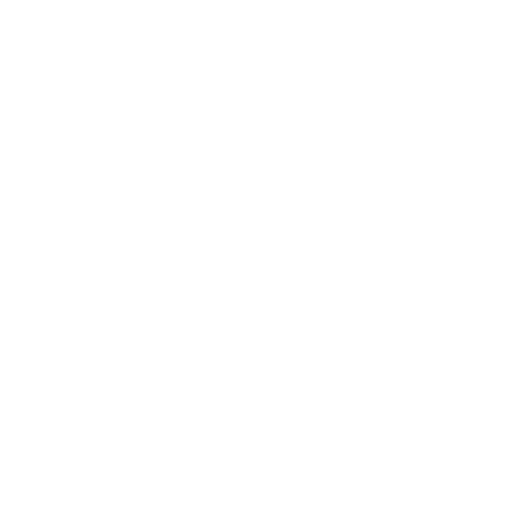
t = 0.00 s
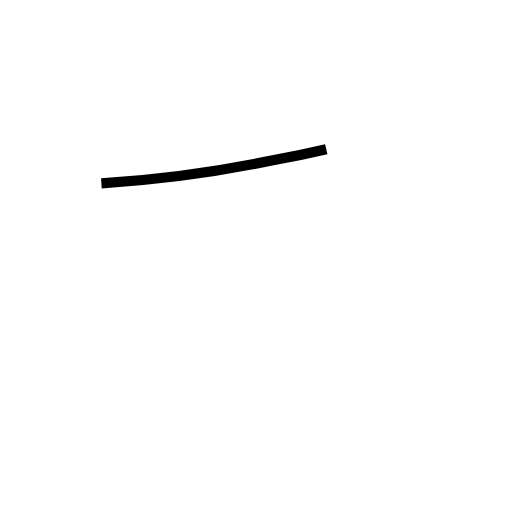
t = 0.67 s
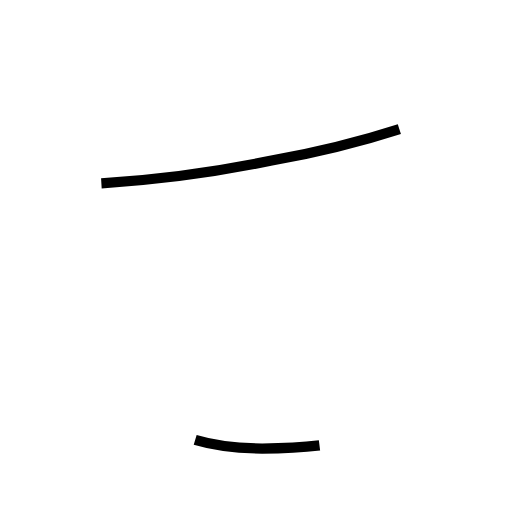
t = 1.26 s
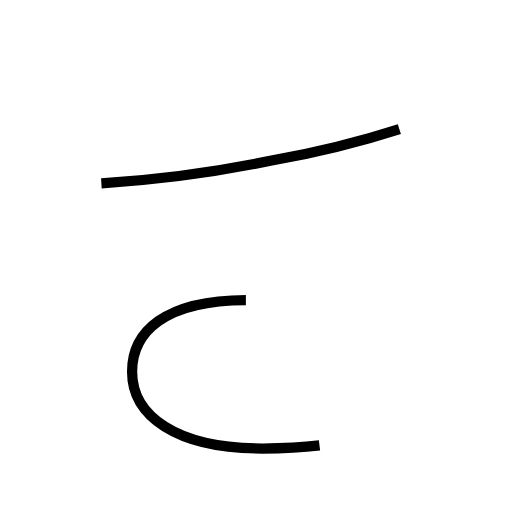
t = 1.99 s
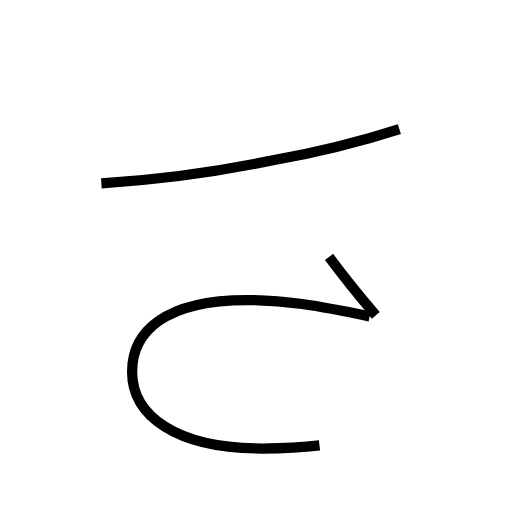
t = 2.58 s
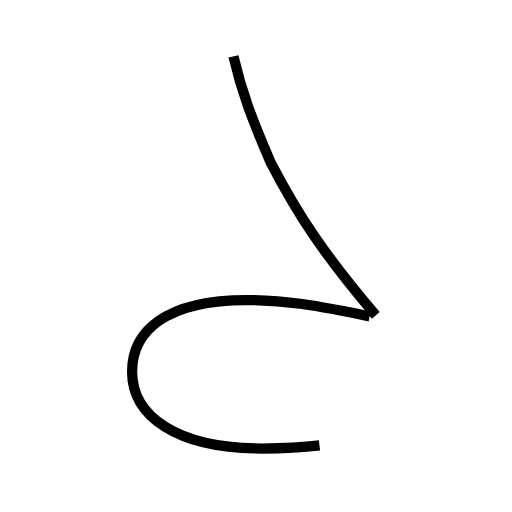
t = 3.23 s

The animated SVG that drew these frames (rendered in a browser with its animation timeline set to each time). Animation: 3 SMIL elements (animate=3); one cycle of 3.23 s.

<?xml version='1.0' encoding='utf-8'?>
<svg viewBox="0.0 -6.0 50.0 50.0" version="1.1" xmlns="http://www.w3.org/2000/svg"><rect x="-1000" y="-1000" width="2000" height="2000" stroke="white" fill="white" /><g style="fill:none;stroke:#000000;stroke-width:1"><path d="M 9.9 -26.1 C 14.9 -26.4 20.6 -27.1 26.4 -28.3 C 31.4 -29.2 35.6 -30.3 39.0 -31.4 " transform="translate(0.0 38.0)" stroke-dasharray="29.645523393780977" stroke-dashoffset="29.645523393780977"><animate attributeName="stroke-dashoffset" from="29.645523393780977" to="0" dur="0.8893657018134292s" begin="0s; anim_end.end" fill="freeze" id="anim0" /></path><path d="M 31.2 -0.5 C 29.6 -0.3 27.8 -0.2 25.6 -0.2 C 17.2 -0.2 12.9 -3.4 12.9 -7.7 C 12.9 -11.6 16.1 -14.7 24.1 -14.7 C 27.7 -14.7 30.9 -14.2 36.1 -13.1 " transform="translate(0.0 38.0)" stroke-dasharray="48.948620668965475" stroke-dashoffset="48.948620668965475"><animate attributeName="stroke-dashoffset" from="48.948620668965475" to="0" dur="1.4684586200689642s" begin="anim0.end" fill="freeze" id="anim1" /></path><path d="M 36.7 -13.2 C 31.7 -19.1 29.2 -22.8 26.4 -28.2 C 24.6 -32.4 23.6 -35.0 22.8 -38.5" transform="translate(0.0 38.0)" stroke-dasharray="29.170326816036805" stroke-dashoffset="29.170326816036805"><animate attributeName="stroke-dashoffset" from="29.170326816036805" to="0" dur="0.8751098044811041s" begin="anim1.end" fill="freeze" id="anim_end" /></path></g></svg>
